Run: headless pygame with SDL's dummy video driver; simulated clock (each Clock.tick advances the game by its frame time, no real sleeping); random seed 0; keys injected as events and as key.get_pressed() state; no mouse input.
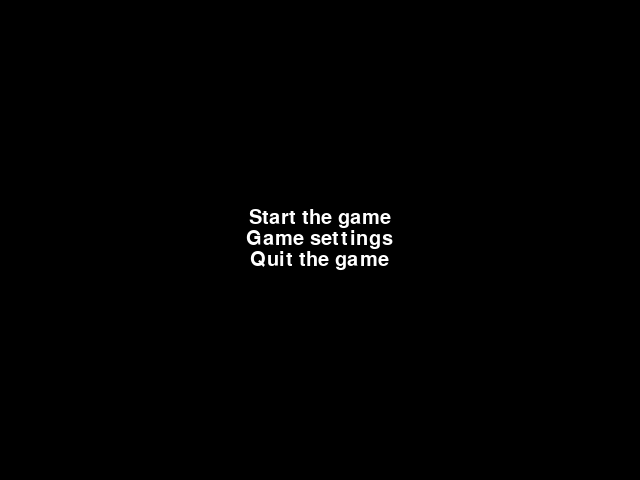
Frame 1 of 4 · flips 1–60 · no input
Frame 2 of 4 · flips 61–180 · tapped SPACE, RETURN · held RIGHT (→), D · screen unchanged from frame 1, image omitted
Frame 3 of 4 · flips 181–300 · held DOWN (↓), S · screen unchanged from frame 2, image omitted
Frame 4 of 4 · flips 301–420 · held LEFT (←), A, UP (↑), W · screen unchanged from frame 3, image omitted

The pygame program that drew these frames:

import pygame

pygame.init()

class GameMenu():
    def __init__(self, screen, items, bg_color=(0, 0, 0), font=None, font_size=30,
                 font_color=(255, 255, 255)):
        self.Screen = screen
        self.Scr_width = self.Screen.get_rect().width
        self.Scr_height = self.Screen.get_rect().height

        self.Bg_color = bg_color
        self.Clock = pygame.time.Clock()

        self.Items = items
        self.Font = pygame.font.SysFont(font, font_size)
        self.Font_color = font_color

        self.items = []
        for index, item in enumerate(items):
            label = self.Font.render(item, 1, font_color)

            width = label.get_rect().width
            height = label.get_rect().height

            posx = (self.Scr_width / 2) - (width / 2)
            t_h = len(items) * height
            posy = (self.Scr_height / 2) - (t_h / 2) + (index * height)

            self.items.append([item, label, (width, height), (posx, posy)])

    def run(self):
        fps = self.Clock.tick(30)
        mainloop = True
        while mainloop:
            for event in pygame.event.get():
                if event.type == pygame.QUIT:
                    mainloop = False

            # Redraw the background
            self.Screen.fill(self.Bg_color)

            for name, label, (width, height), (posx, posy) in self.items:
                self.Screen.blit(label, (posx, posy))

            pygame.display.flip()


if __name__ == "__main__":
    # Creating the screen
    Screen = pygame.display.set_mode((640, 480), 0, 32)

    menu_items = ('Start the game','Game settings', 'Quit the game')
    pygame.display.set_caption('Game Menu')
    gm = GameMenu(Screen, menu_items)
    gm.run()
